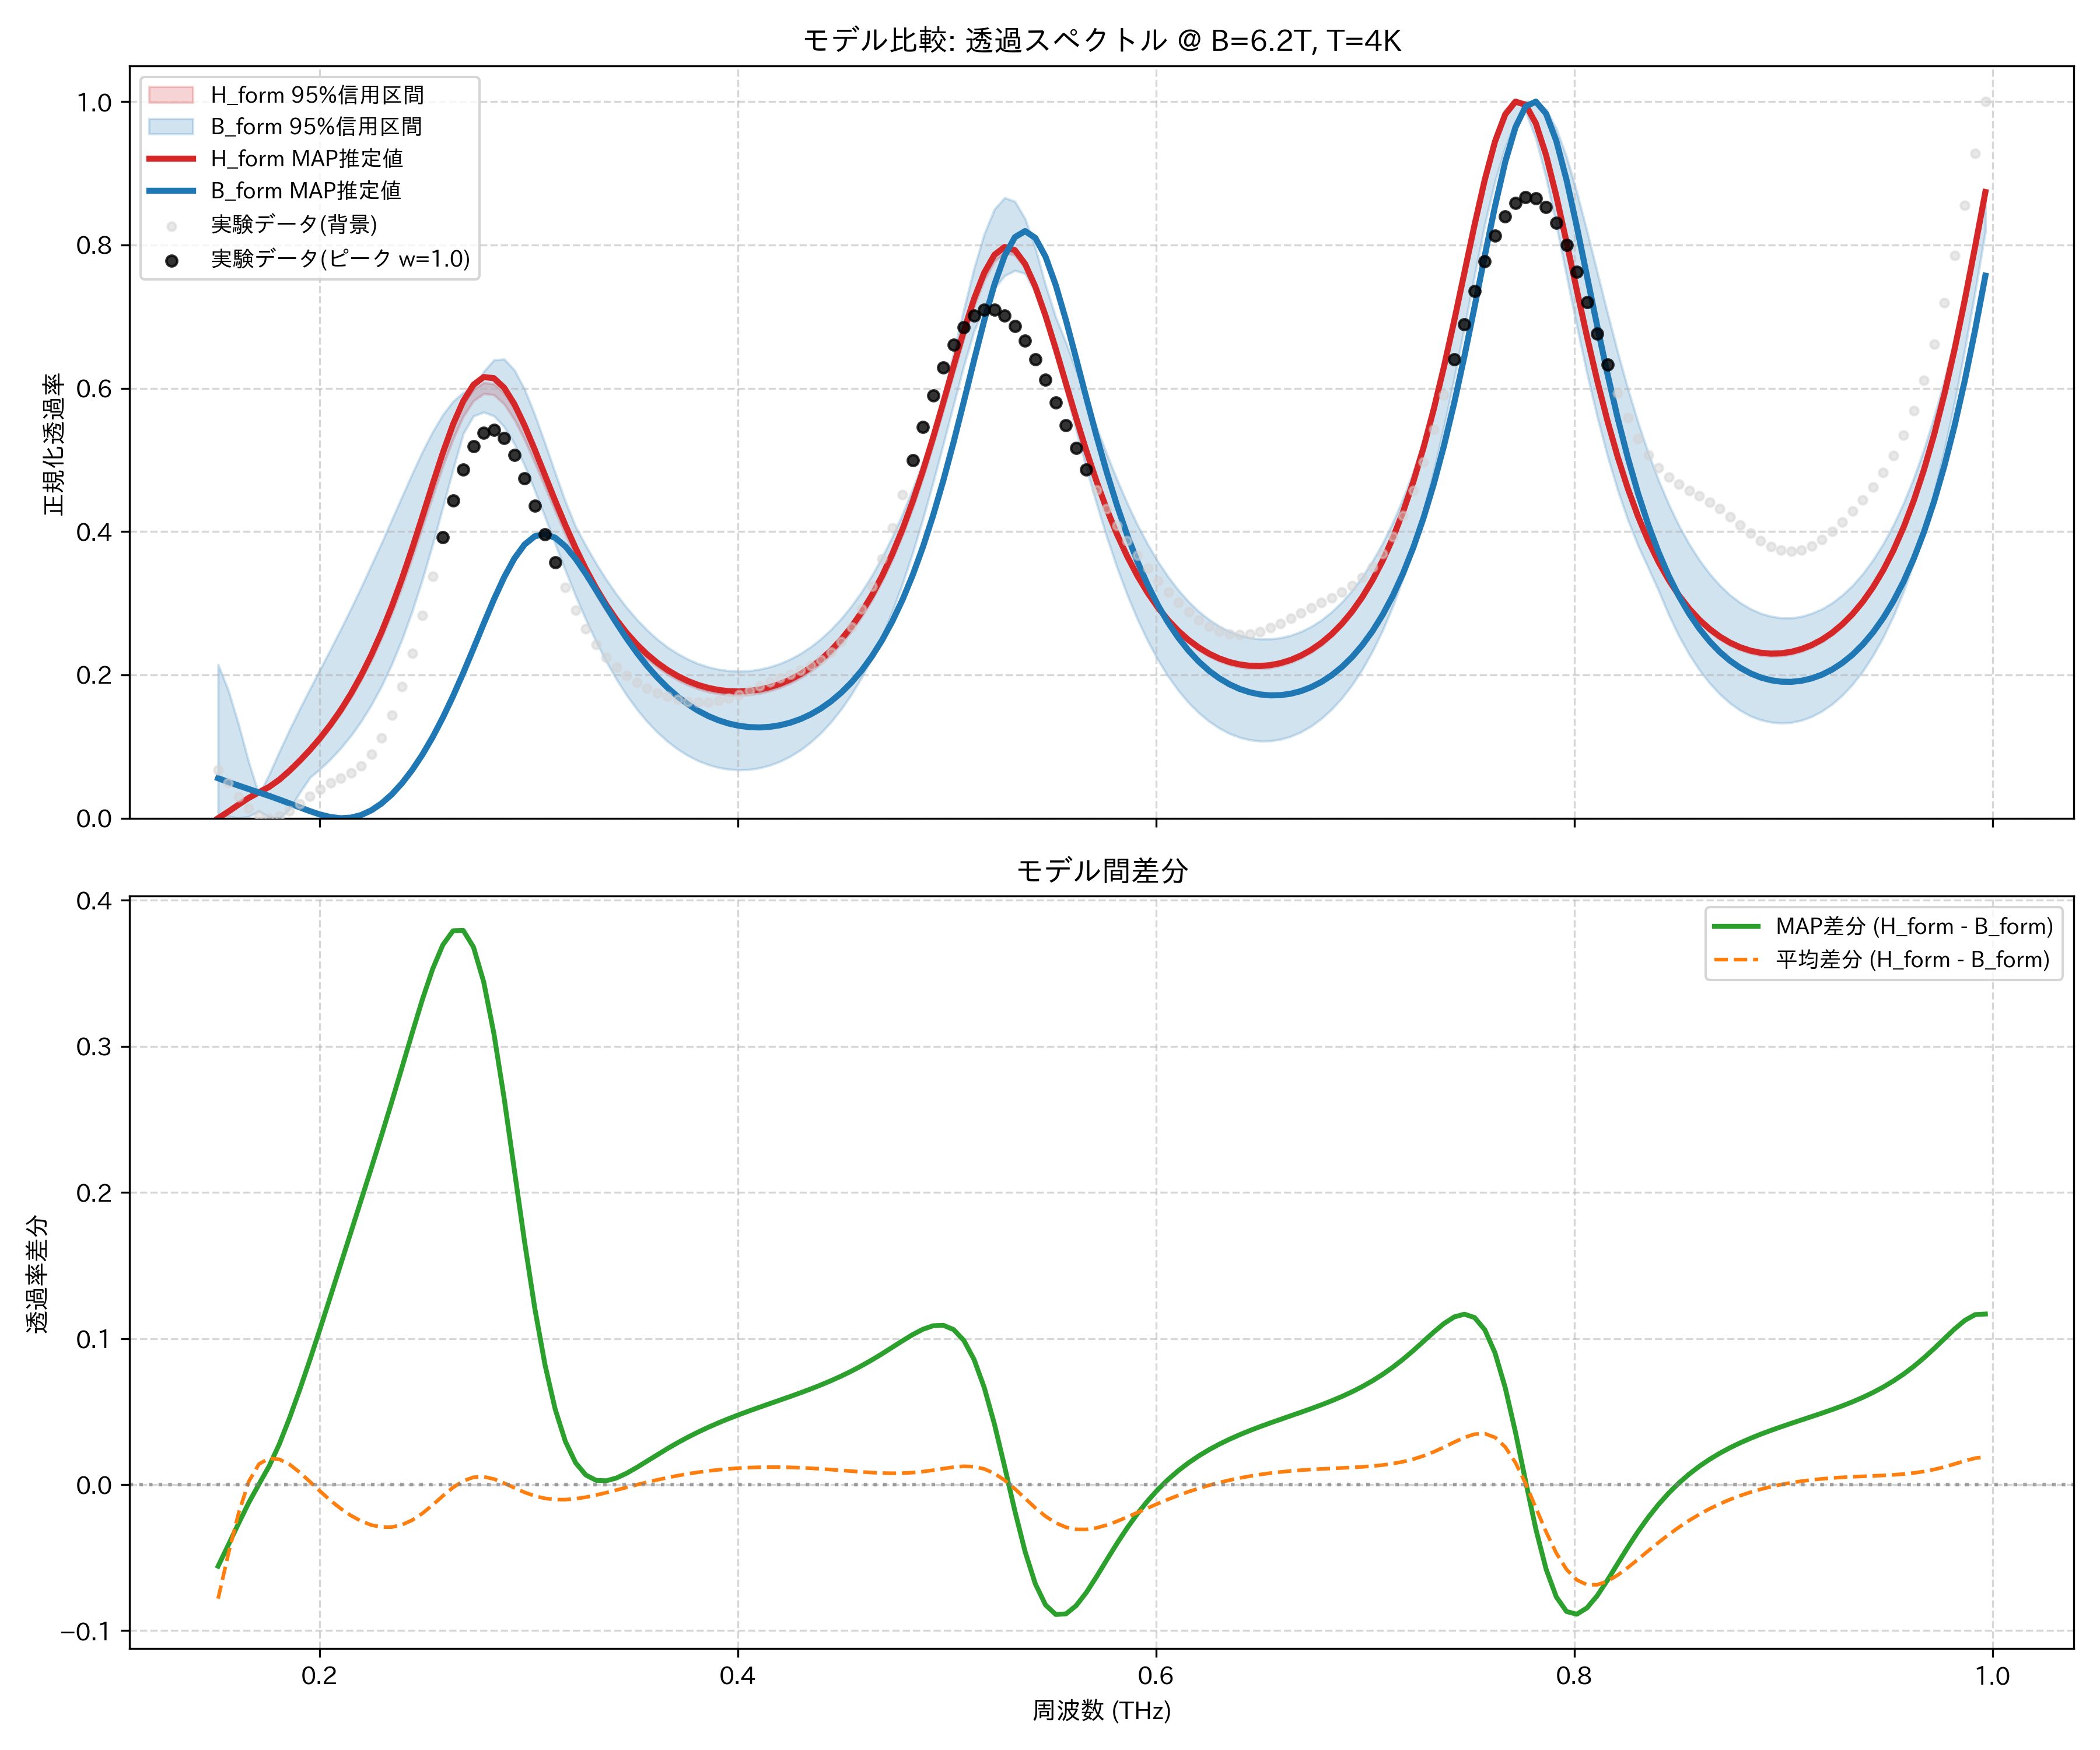

Data behind this chart, as committed beside it:
frequency_thz, H_form_mean, H_form_map, H_form_lower_95, H_form_upper_95, B_form_mean, B_form_map, B_form_lower_95, B_form_upper_95, observed_normalized
0.1514, 0.0, 0.0, 0.0, 0.0, 0.0781, 0.05586, 0.0, 0.2144, 0.06738
0.1563, 0.00889, 0.00918, 0.00831, 0.009367, 0.05644, 0.05053, 0.002743, 0.1785, 0.04909
0.1612, 0.0184, 0.01893, 0.01737, 0.01925, 0.03806, 0.04555, 0.0, 0.1312, 0.02979
0.1661, 0.02762, 0.02833, 0.02625, 0.02879, 0.02552, 0.04076, 0.002269, 0.07836, 0.01369
0.171, 0.03554, 0.03627, 0.03402, 0.03694, 0.02145, 0.03599, 0.01009, 0.03272, 0.003458
0.1759, 0.04313, 0.04377, 0.04157, 0.04477, 0.02512, 0.03111, 0.001437, 0.06117, 0.0
0.1808, 0.05311, 0.05385, 0.05151, 0.05481, 0.03581, 0.02601, 0.0, 0.09296, 0.002745
0.1856, 0.06545, 0.06637, 0.06367, 0.0673, 0.05166, 0.02066, 0.0126, 0.1236, 0.01015
0.1905, 0.07925, 0.08032, 0.07723, 0.08128, 0.07091, 0.01518, 0.03581, 0.1527, 0.02023
0.1954, 0.0943, 0.09552, 0.09204, 0.09649, 0.09237, 0.009834, 0.05688, 0.1807, 0.03097
0.2003, 0.1108, 0.1121, 0.1081, 0.1131, 0.1154, 0.005111, 0.06891, 0.2081, 0.04082
0.2052, 0.1289, 0.1304, 0.1261, 0.1315, 0.1398, 0.001619, 0.08238, 0.2355, 0.04902
0.2101, 0.1491, 0.1508, 0.1459, 0.152, 0.1655, 0.0, 0.09762, 0.2635, 0.05597
0.2149, 0.1716, 0.1736, 0.168, 0.1749, 0.1928, 0.000805, 0.1151, 0.2922, 0.06326
0.2198, 0.1968, 0.1991, 0.1926, 0.2005, 0.2218, 0.004408, 0.135, 0.322, 0.07336
0.2247, 0.2251, 0.2277, 0.2202, 0.2294, 0.2528, 0.011, 0.158, 0.353, 0.08888
0.2296, 0.2566, 0.2597, 0.251, 0.2616, 0.2857, 0.02061, 0.1843, 0.384, 0.1119
0.2345, 0.2915, 0.2953, 0.2851, 0.2972, 0.3206, 0.03322, 0.2146, 0.4164, 0.1435
0.2394, 0.3296, 0.3343, 0.3225, 0.3363, 0.3572, 0.04879, 0.2494, 0.4486, 0.1833
0.2443, 0.3707, 0.3765, 0.3629, 0.3782, 0.3951, 0.0673, 0.2889, 0.4807, 0.2304
0.2491, 0.4139, 0.4209, 0.4058, 0.422, 0.4336, 0.08874, 0.3332, 0.5114, 0.2827
0.254, 0.4576, 0.4661, 0.449, 0.4661, 0.4715, 0.1131, 0.3819, 0.5392, 0.3377
0.2589, 0.4997, 0.5099, 0.4912, 0.5085, 0.5075, 0.1404, 0.434, 0.5631, 0.3924
0.2638, 0.5378, 0.5496, 0.529, 0.5465, 0.5398, 0.1704, 0.4866, 0.5817, 0.4432
0.2687, 0.5688, 0.5822, 0.5606, 0.5771, 0.5663, 0.2028, 0.5368, 0.594, 0.4867
0.2736, 0.5903, 0.6049, 0.5824, 0.598, 0.5853, 0.2368, 0.5612, 0.6002, 0.5192
0.2785, 0.6005, 0.6157, 0.5925, 0.6078, 0.5951, 0.2715, 0.5666, 0.6232, 0.538
0.2833, 0.5987, 0.614, 0.5908, 0.6061, 0.5949, 0.3052, 0.5614, 0.6394, 0.5418
0.2882, 0.5859, 0.6008, 0.5779, 0.5932, 0.5849, 0.3362, 0.5464, 0.6407, 0.5308
0.2931, 0.564, 0.578, 0.5563, 0.5711, 0.5662, 0.3624, 0.5227, 0.6255, 0.5072
0.298, 0.5354, 0.5482, 0.5281, 0.5425, 0.5407, 0.382, 0.4923, 0.5986, 0.4744
0.3029, 0.5028, 0.5143, 0.4958, 0.5096, 0.5106, 0.3935, 0.4574, 0.563, 0.4362
0.3078, 0.4684, 0.4785, 0.4619, 0.4749, 0.4779, 0.3965, 0.4204, 0.5232, 0.3962
0.3127, 0.4341, 0.4429, 0.4282, 0.4404, 0.4443, 0.3914, 0.3826, 0.482, 0.3574
0.3175, 0.4011, 0.4088, 0.3956, 0.4071, 0.4114, 0.3793, 0.3456, 0.4417, 0.3219
0.3224, 0.3701, 0.3769, 0.3651, 0.3757, 0.3798, 0.362, 0.3102, 0.4068, 0.2907
0.3273, 0.3417, 0.3476, 0.3371, 0.3469, 0.3503, 0.3411, 0.2771, 0.3803, 0.2643
0.3322, 0.316, 0.3212, 0.3117, 0.3207, 0.3232, 0.3183, 0.2465, 0.3557, 0.2425
0.3371, 0.293, 0.2977, 0.289, 0.2974, 0.2985, 0.2951, 0.2186, 0.333, 0.2248
0.342, 0.2726, 0.2768, 0.2689, 0.2767, 0.2764, 0.2723, 0.1937, 0.3124, 0.2105
0.3468, 0.2547, 0.2585, 0.2511, 0.2586, 0.2566, 0.2507, 0.1715, 0.2938, 0.1989
0.3517, 0.239, 0.2425, 0.2356, 0.2428, 0.2391, 0.2307, 0.1519, 0.2772, 0.1894
0.3566, 0.2254, 0.2287, 0.2222, 0.2291, 0.2238, 0.2126, 0.1347, 0.2625, 0.1815
0.3615, 0.2137, 0.2168, 0.2106, 0.2173, 0.2105, 0.1964, 0.1199, 0.2496, 0.1749
0.3664, 0.2038, 0.2068, 0.2007, 0.2072, 0.199, 0.1821, 0.1071, 0.2386, 0.1696
0.3713, 0.1955, 0.1983, 0.1925, 0.1988, 0.1893, 0.1696, 0.0963, 0.2294, 0.1655
0.3762, 0.1887, 0.1914, 0.1857, 0.1918, 0.1813, 0.1589, 0.0873, 0.2218, 0.1628
0.381, 0.1832, 0.1859, 0.1804, 0.1863, 0.1748, 0.1499, 0.08012, 0.2156, 0.1616
0.3859, 0.1791, 0.1818, 0.1763, 0.1821, 0.1697, 0.1425, 0.07461, 0.211, 0.1621
0.3908, 0.1762, 0.1789, 0.1735, 0.1792, 0.1661, 0.1366, 0.07068, 0.2077, 0.1642
0.3957, 0.1746, 0.1773, 0.1719, 0.1775, 0.1638, 0.1321, 0.0683, 0.2058, 0.1678
0.4006, 0.1741, 0.1769, 0.1716, 0.177, 0.1628, 0.129, 0.0674, 0.2051, 0.1726
0.4055, 0.1749, 0.1776, 0.1723, 0.1777, 0.1632, 0.1272, 0.06798, 0.2057, 0.1782
0.4104, 0.1769, 0.1797, 0.1744, 0.1796, 0.165, 0.1267, 0.07008, 0.2077, 0.1842
0.4152, 0.1801, 0.183, 0.1776, 0.1827, 0.1681, 0.1275, 0.07385, 0.211, 0.1901
0.4201, 0.1846, 0.1876, 0.1821, 0.1871, 0.1727, 0.1297, 0.07923, 0.2157, 0.1958
0.425, 0.1905, 0.1936, 0.1881, 0.193, 0.1787, 0.1333, 0.08625, 0.2219, 0.2012
0.4299, 0.1979, 0.2011, 0.1956, 0.2003, 0.1864, 0.1383, 0.09508, 0.2296, 0.2067
0.4348, 0.207, 0.2103, 0.2046, 0.2093, 0.1958, 0.1449, 0.1059, 0.239, 0.2129
0.4397, 0.2178, 0.2213, 0.2154, 0.2201, 0.2071, 0.1531, 0.1189, 0.2501, 0.2209
... 114 more rows
